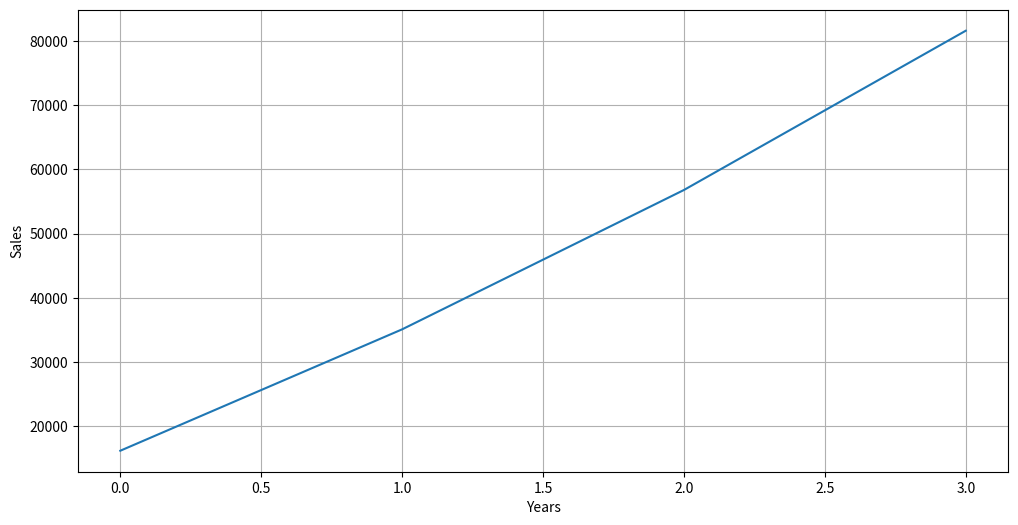

Python code for this plot:
import numpy as np
import matplotlib.pyplot as plt

sales_data = np.array(
  [
    [1, 15000, 18000, 22000, 25000],
    [2, 12000, 14000, 16000, 19000],
    [3, 20000, 23000, 26000, 30000],
    [4, 18000, 21000, 24000, 27000],
    [5, 16000, 18500, 20500, 23000]
  ]
)

# print("Data of first 3 rows:\n", sales_data[:3])
# print(sales_data[:,:])
print(sales_data[:, 1]) # column at 1 index
print(sales_data[:, 1:]) # all column after 0 index

yearly_total = np.sum(sales_data[:, 1:], axis=0)
print("Total per year: ", yearly_total)
min_sales = np.min(sales_data[:, 1:], axis=1)
print("Minimun sales of a restaurant: ", min_sales)
max_sales = np.max(sales_data[:, 1:], axis=1)
print("Maximun sales of a restaurant: ", max_sales)

# Maximun sales per year
max_sales_year = np.max(sales_data[:, 1:], axis=0)
print(max_sales_year)

# Average sales per restaurant
avg_sales_restaurant = np.average(sales_data[:, 1:], axis=1)
# avg_sales_restaurant = np.mean(sales_data[:, 1:], axis=1)
print(avg_sales_restaurant)

# cumulative sum
cumulative_sum = np.cumsum(sales_data[:, 1:], axis=1)
print(cumulative_sum)

avg_cumsum = np.mean(cumulative_sum, axis=0)
print(avg_cumsum)
plt.figure(figsize=(12, 6))
plt.plot(avg_cumsum)
plt.xlabel("Years")
plt.ylabel("Sales")
plt.grid(True)
plt.show()
